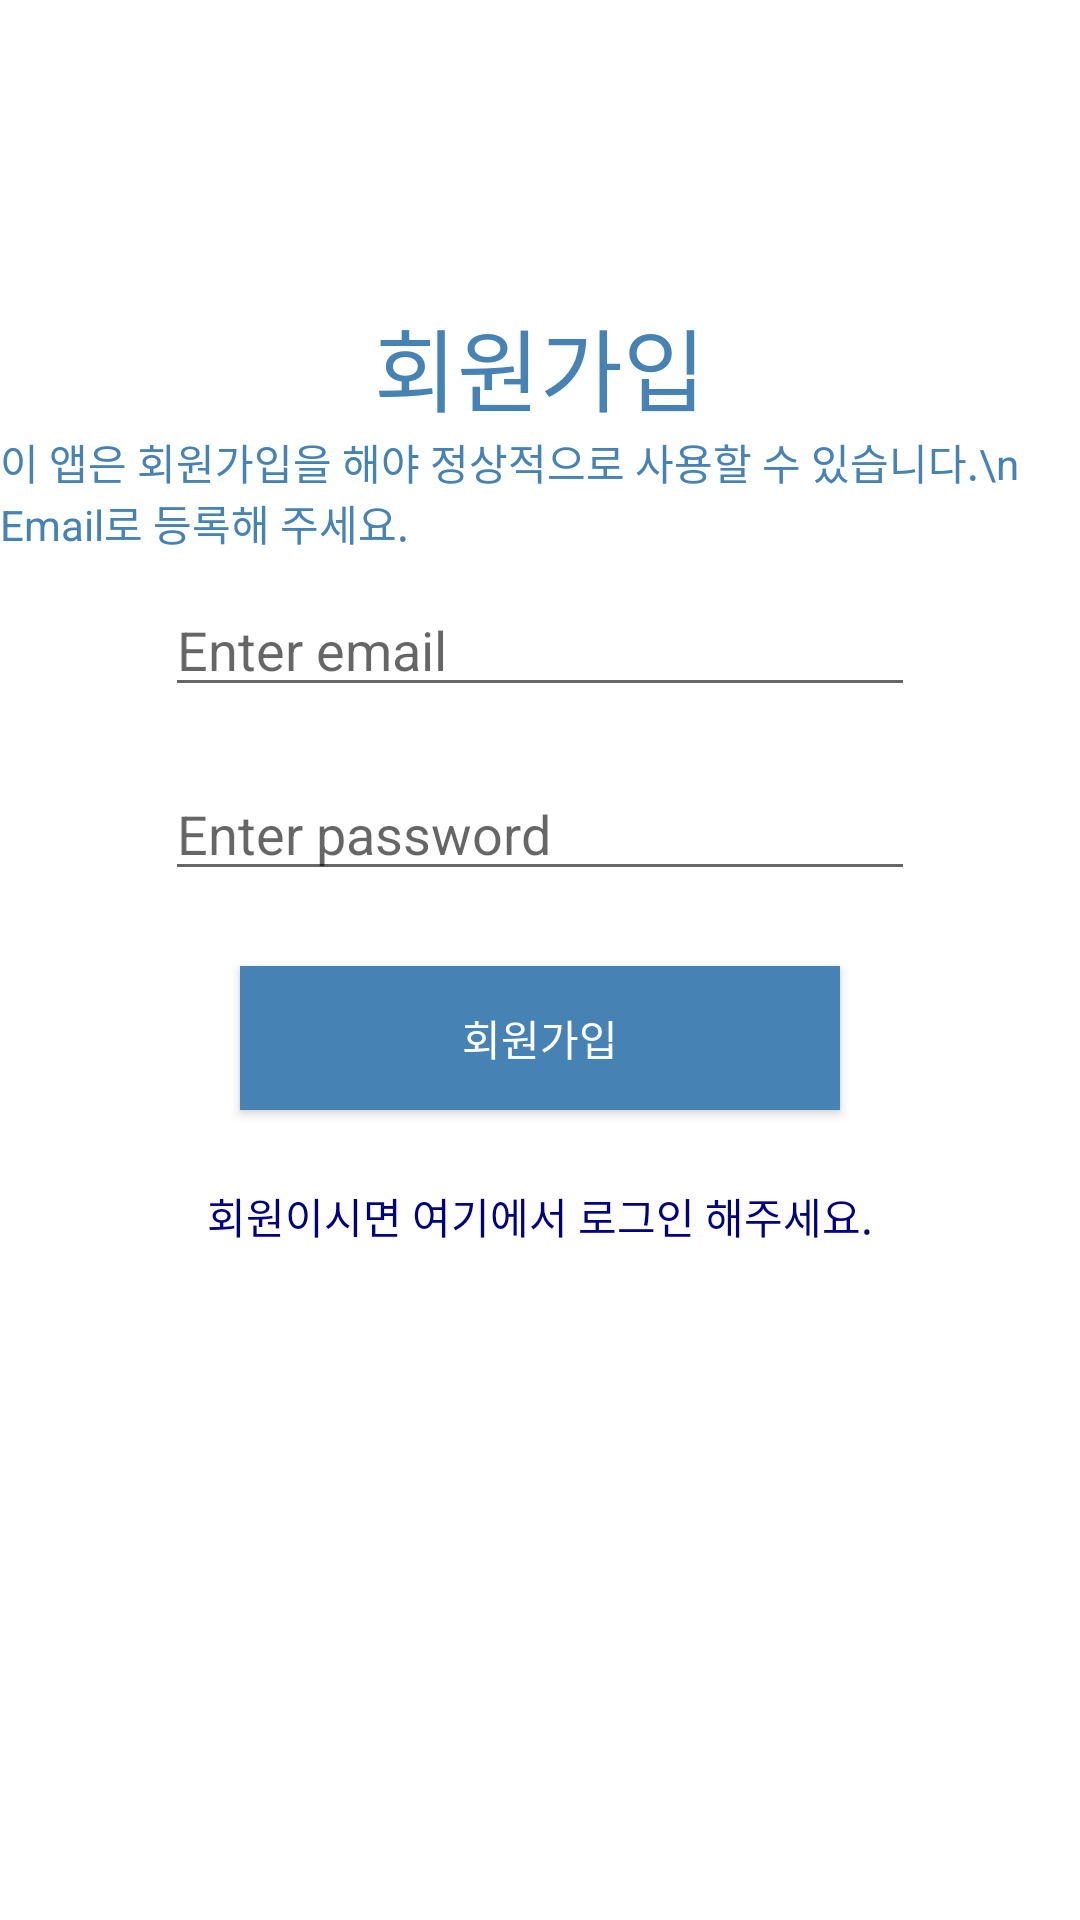

Android layout source for this screen:
<!-- AndroidManifest.xml: application theme AppTheme -->
<!-- res/layout/activity_main.xml -->
<?xml version="1.0" encoding="utf-8"?>
<LinearLayout xmlns:android="http://schemas.android.com/apk/res/android"
    xmlns:app="http://schemas.android.com/apk/res-auto"
    xmlns:tools="http://schemas.android.com/tools"
    android:layout_width="match_parent"
    android:layout_height="match_parent"
    android:orientation="vertical"
    android:background="#ffffff"
    tools:context=".MainActivity">

    <TextView
        android:layout_gravity="center_horizontal"
        android:layout_width="wrap_content"
        android:layout_height="wrap_content"
        android:layout_marginTop="100dp"
        android:textSize="30dp"
        android:textColor="@color/blue"
        android:text="회원가입" />

    <TextView
        android:layout_width="wrap_content"
        android:layout_height="wrap_content"
        android:layout_gravity="center_horizontal"
        android:textColor="@color/blue"
        android:text="이 앱은 회원가입을 해야 정상적으로 사용할 수 있습니다.\n                              Email로 등록해 주세요." />

    <EditText
        android:id="@+id/editTextEmail"
        android:layout_width="250dp"
        android:layout_height="wrap_content"
        android:layout_margin="10dp"
        android:layout_gravity="center_horizontal"
        android:hint="Enter email"
        android:inputType="textEmailAddress" />

    <EditText
        android:id="@+id/editTextPassword"
        android:layout_width="250dp"
        android:layout_gravity="center_horizontal"
        android:layout_height="wrap_content"
        android:layout_margin="10dp"
        android:hint="Enter password"
        android:inputType="textPassword" />

    <Button
        android:id="@+id/buttonSignup"
        android:layout_width="200dp"
        android:layout_height="wrap_content"
        android:layout_margin="15dp"
        android:layout_gravity="center_horizontal"
        android:text="회원가입"
        android:textColor="@color/white"
        android:background="@color/blue"/>

    <TextView
        android:id="@+id/textViewSignin"
        android:layout_width="match_parent"
        android:layout_height="wrap_content"
        android:layout_margin="10dp"
        android:text="회원이시면 여기에서 로그인 해주세요."
        android:textColor="#000080"
        android:textAlignment="center" />

    <TextView
        android:layout_gravity="center_horizontal"
        android:textColor="#000000"
        android:id="@+id/textviewMessage"
        android:layout_width="wrap_content"
        android:layout_height="wrap_content" />


</LinearLayout>
<!-- resources referenced by this layout -->
<resources>
  <color name="blue">#4682B4</color>
  <color name="white">#ffff</color>
  <style name="AppTheme" parent="Theme.AppCompat.Light.DarkActionBar">
          
          <item name="colorPrimary">#5DA4BE</item>
          <item name="colorPrimaryDark">#A1CDE1</item>
          <item name="colorAccent">@color/colorAccent</item>
      </style>
  <color name="colorAccent">#03DAC5</color>
</resources>
